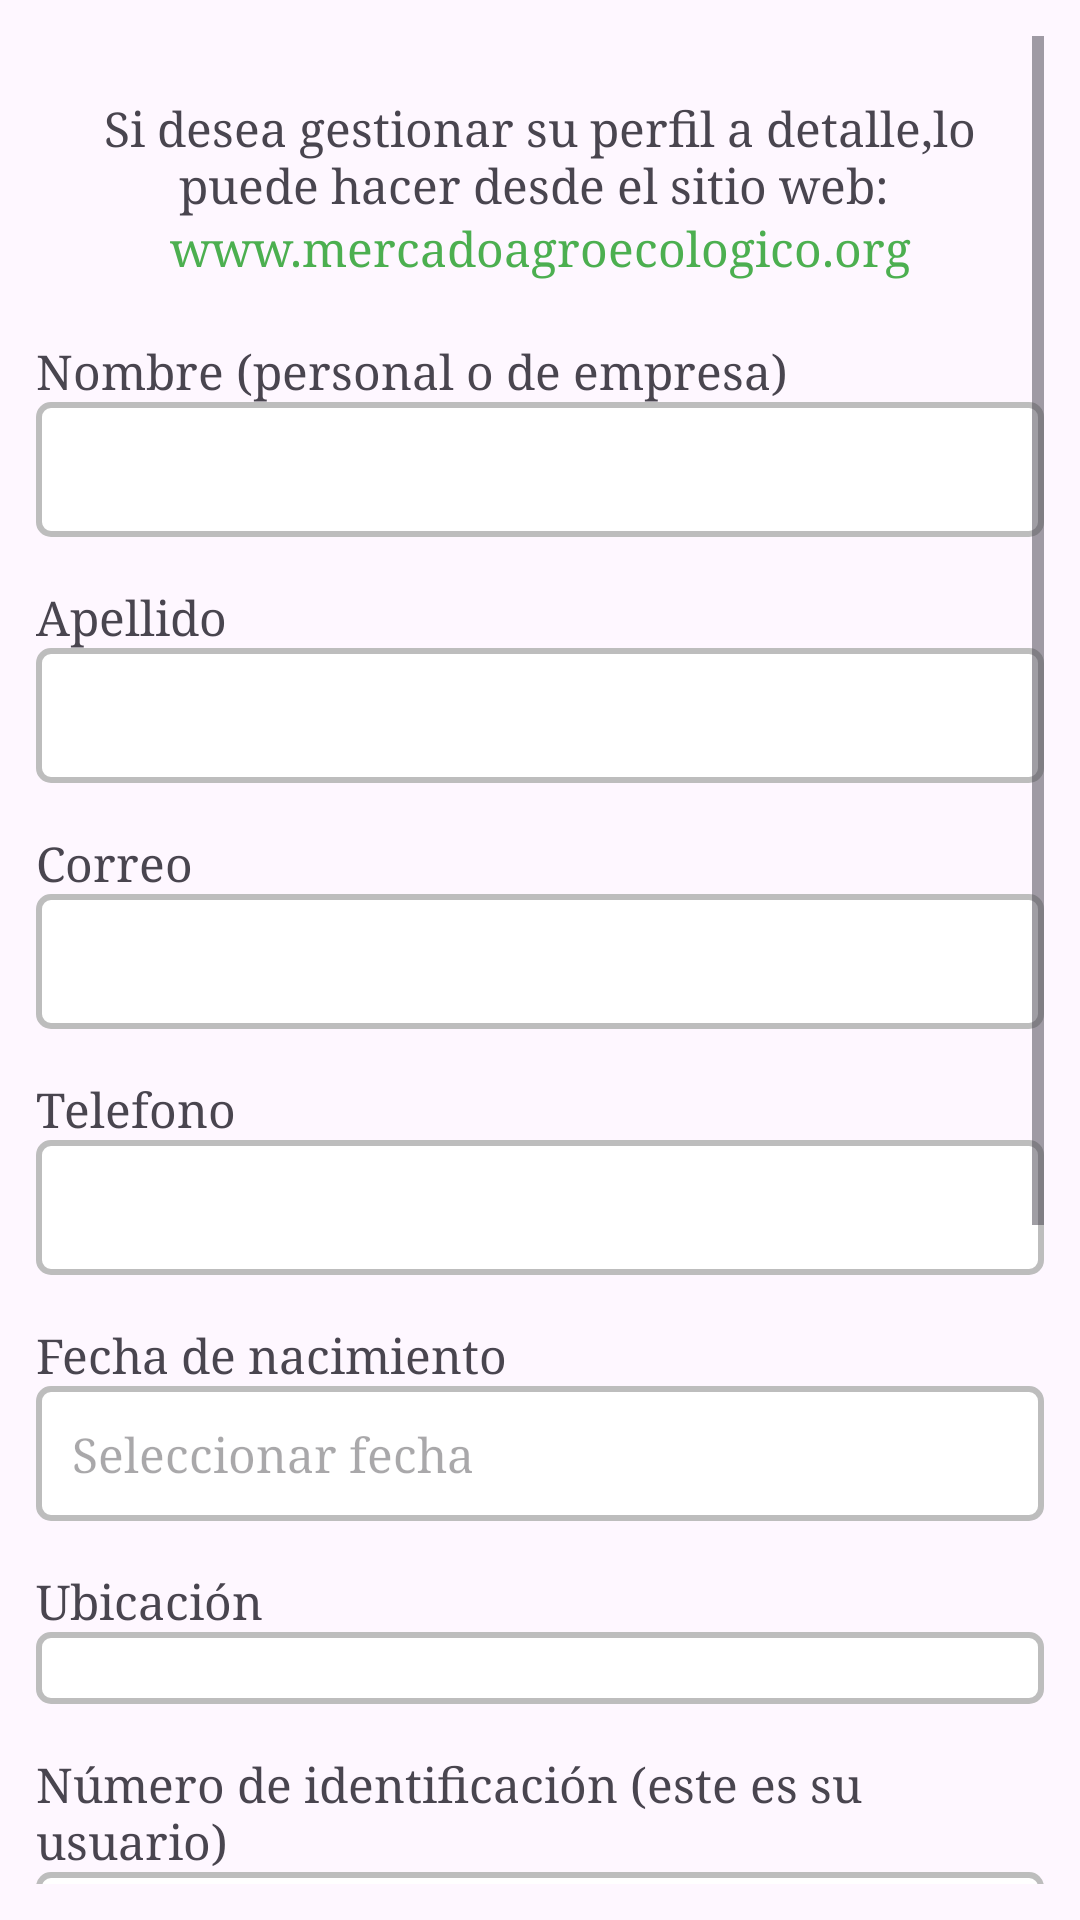

Layout XML and referenced resources for this Android screen:
<!-- AndroidManifest.xml: application theme Theme.PruebaMercadoAgro -->
<!-- res/layout/activity_configurar_perfil.xml -->
<?xml version="1.0" encoding="utf-8"?>
<ScrollView xmlns:android="http://schemas.android.com/apk/res/android"
    android:layout_width="match_parent"
    xmlns:tools="http://schemas.android.com/tools"
    xmlns:app="http://schemas.android.com/apk/res-auto"
    android:layout_height="match_parent"
    android:orientation="vertical"
    android:padding="12dp">

    <LinearLayout
        android:id="@+id/main"
        android:layout_width="match_parent"
        android:layout_height="match_parent"
        tools:context=".linearLayuot"
        android:orientation="vertical">

        <TextView
            android:layout_width="wrap_content"
            android:layout_height="wrap_content"
            android:textSize="16dp"
            android:fontFamily="serif"
            android:layout_marginTop="20dp"
            android:gravity="center"
            android:text="Si desea gestionar su perfil a detalle,lo puede hacer desde el sitio web: "/>

        <TextView
            android:layout_width="match_parent"
            android:layout_height="wrap_content"
            android:textSize="16dp"
            android:fontFamily="serif"
            android:textColor="@color/green"
            android:gravity="center"
            android:layout_marginBottom="20dp"
            android:text="www.mercadoagroecologico.org"/>

        <TextView
            android:layout_width="wrap_content"
            android:layout_height="wrap_content"
            android:textSize="16dp"
            android:fontFamily="serif"
            android:text="Nombre (personal o de empresa)"/>

        <EditText
            android:id="@+id/edt_nombre"
            android:layout_width="match_parent"
            android:layout_height="wrap_content"
            android:background="@drawable/rect_edittext"
            android:padding="12dp"
            android:textSize="16dp"
            android:fontFamily="serif"
            android:textColorHint="#9E9E9E"
            android:textColor="#000000"
            android:layout_marginBottom="16dp"/>

        <TextView
            android:layout_width="wrap_content"
            android:layout_height="wrap_content"
            android:textSize="16dp"
            android:fontFamily="serif"
            android:text="Apellido"/>

        <EditText
            android:id="@+id/edt_apellido"
            android:layout_width="match_parent"
            android:layout_height="wrap_content"
            android:background="@drawable/rect_edittext"
            android:textSize="16dp"
            android:fontFamily="serif"
            android:padding="12dp"
            android:textColorHint="#9E9E9E"
            android:textColor="#000000"
            android:layout_marginBottom="16dp"/>

        <TextView
            android:layout_width="wrap_content"
            android:layout_height="wrap_content"
            android:textSize="16dp"
            android:fontFamily="serif"
            android:text="Correo"/>

        <EditText
            android:id="@+id/edt_correo"
            android:layout_width="match_parent"
            android:layout_height="wrap_content"
            android:background="@drawable/rect_edittext"
            android:textSize="16dp"
            android:fontFamily="serif"
            android:padding="12dp"
            android:textColorHint="#9E9E9E"
            android:textColor="#000000"
            android:layout_marginBottom="16dp"
            android:inputType="textEmailAddress"/>

        <TextView
            android:layout_width="wrap_content"
            android:layout_height="wrap_content"
            android:textSize="16dp"
            android:fontFamily="serif"
            android:text="Telefono"/>

        <EditText
            android:id="@+id/edt_telefono"
            android:layout_width="match_parent"
            android:layout_height="wrap_content"
            android:background="@drawable/rect_edittext"
            android:textSize="16dp"
            android:fontFamily="serif"
            android:padding="12dp"
            android:textColorHint="#9E9E9E"
            android:textColor="#000000"
            android:layout_marginBottom="16dp"
            android:inputType="numberDecimal"/>

        <TextView
            android:layout_width="wrap_content"
            android:layout_height="wrap_content"
            android:textSize="16dp"
            android:fontFamily="serif"
            android:text="Fecha de nacimiento"/>

        <EditText
            android:id="@+id/edt_fecha_nac"
            android:layout_width="match_parent"
            android:layout_height="wrap_content"
            android:hint="Seleccionar fecha"
            android:textSize="16dp"
            android:fontFamily="serif"
            android:focusable="false"
            android:clickable="true"
            android:background="@drawable/rect_edittext"
            android:padding="12dp"
            android:layout_marginBottom="16dp" />

        <TextView
            android:layout_width="wrap_content"
            android:layout_height="wrap_content"
            android:textSize="16dp"
            android:fontFamily="serif"
            android:text="Ubicación"/>

        <Spinner
            android:id="@+id/sp_ubicacion"
            android:layout_width="match_parent"
            android:layout_height="wrap_content"
            android:background="@drawable/rect_edittext"
            android:textSize="16dp"
            android:fontFamily="serif"
            android:padding="12dp"
            android:layout_marginBottom="16dp" />

        <TextView
            android:layout_width="wrap_content"
            android:layout_height="wrap_content"
            android:textSize="16dp"
            android:fontFamily="serif"
            android:text="Número de identificación (este es su usuario)"/>

        <EditText
            android:id="@+id/edt_usuario"
            android:layout_width="match_parent"
            android:layout_height="wrap_content"
            android:background="@drawable/rect_edittext"
            android:textSize="16dp"
            android:fontFamily="serif"
            android:padding="12dp"
            android:textColorHint="#9E9E9E"
            android:textColor="#000000"
            android:layout_marginBottom="16dp"
            android:inputType="numberDecimal"/>

        <ImageButton
            android:id="@+id/img_selecionada"
            android:layout_width="200dp"
            android:layout_height="200dp"
            android:background="@drawable/rect_edittext"
            android:scaleType="fitCenter"
            android:adjustViewBounds="true"
            android:layout_gravity="center"/>


        <TextView
            android:layout_width="match_parent"
            android:layout_height="match_parent"
            android:textSize="15dp"
            android:fontFamily="serif"
            android:text="@string/textoImagen"
            android:gravity="center"/>

        <LinearLayout
            android:layout_width="match_parent"
            android:layout_height="match_parent"
            android:orientation="horizontal">

            <Button
                android:id="@+id/btn_cancelar"
                android:layout_width="160dp"
                android:layout_height="wrap_content"
                android:text="Cancelar"
                android:textSize="16dp"
                android:fontFamily="serif"
                android:layout_gravity="center"
                android:layout_margin="12dp"
                android:backgroundTint="@color/gris"
                android:textColor="@color/black"/>

            <Button
                android:id="@+id/btn_guardar"
                android:layout_width="160dp"
                android:layout_height="wrap_content"
                android:text="Guardar"
                android:textSize="16dp"
                android:fontFamily="serif"
                android:layout_gravity="center"
                android:layout_margin="10dp"
                android:backgroundTint="@color/green"
                android:textColor="@color/black"/>
        </LinearLayout>


    </LinearLayout>
</ScrollView>
<!-- resources referenced by this layout -->
<resources>
  <color name="black">#FF000000</color>
  <color name="green">#4CAF50</color>
  <color name="gris">#595959</color>
  <!-- drawable rect_edittext (drawable) -->
  <shape xmlns:android="http://schemas.android.com/apk/res/android">
      <solid android:color="@android:color/white"/> 
      <corners android:radius="4dp"/> 
      <stroke
          android:width="2dp"
          android:color="#BDBDBD"/> 
  </shape>
  <string name="textoImagen">Presione la imagen para cambiar a una imagen de su dispositivo</string>
  <style name="Theme.PruebaMercadoAgro" parent="Base.Theme.PruebaMercadoAgro" />
  <style name="Base.Theme.PruebaMercadoAgro" parent="Theme.Material3.DayNight.NoActionBar">
          
          
      </style>
</resources>
